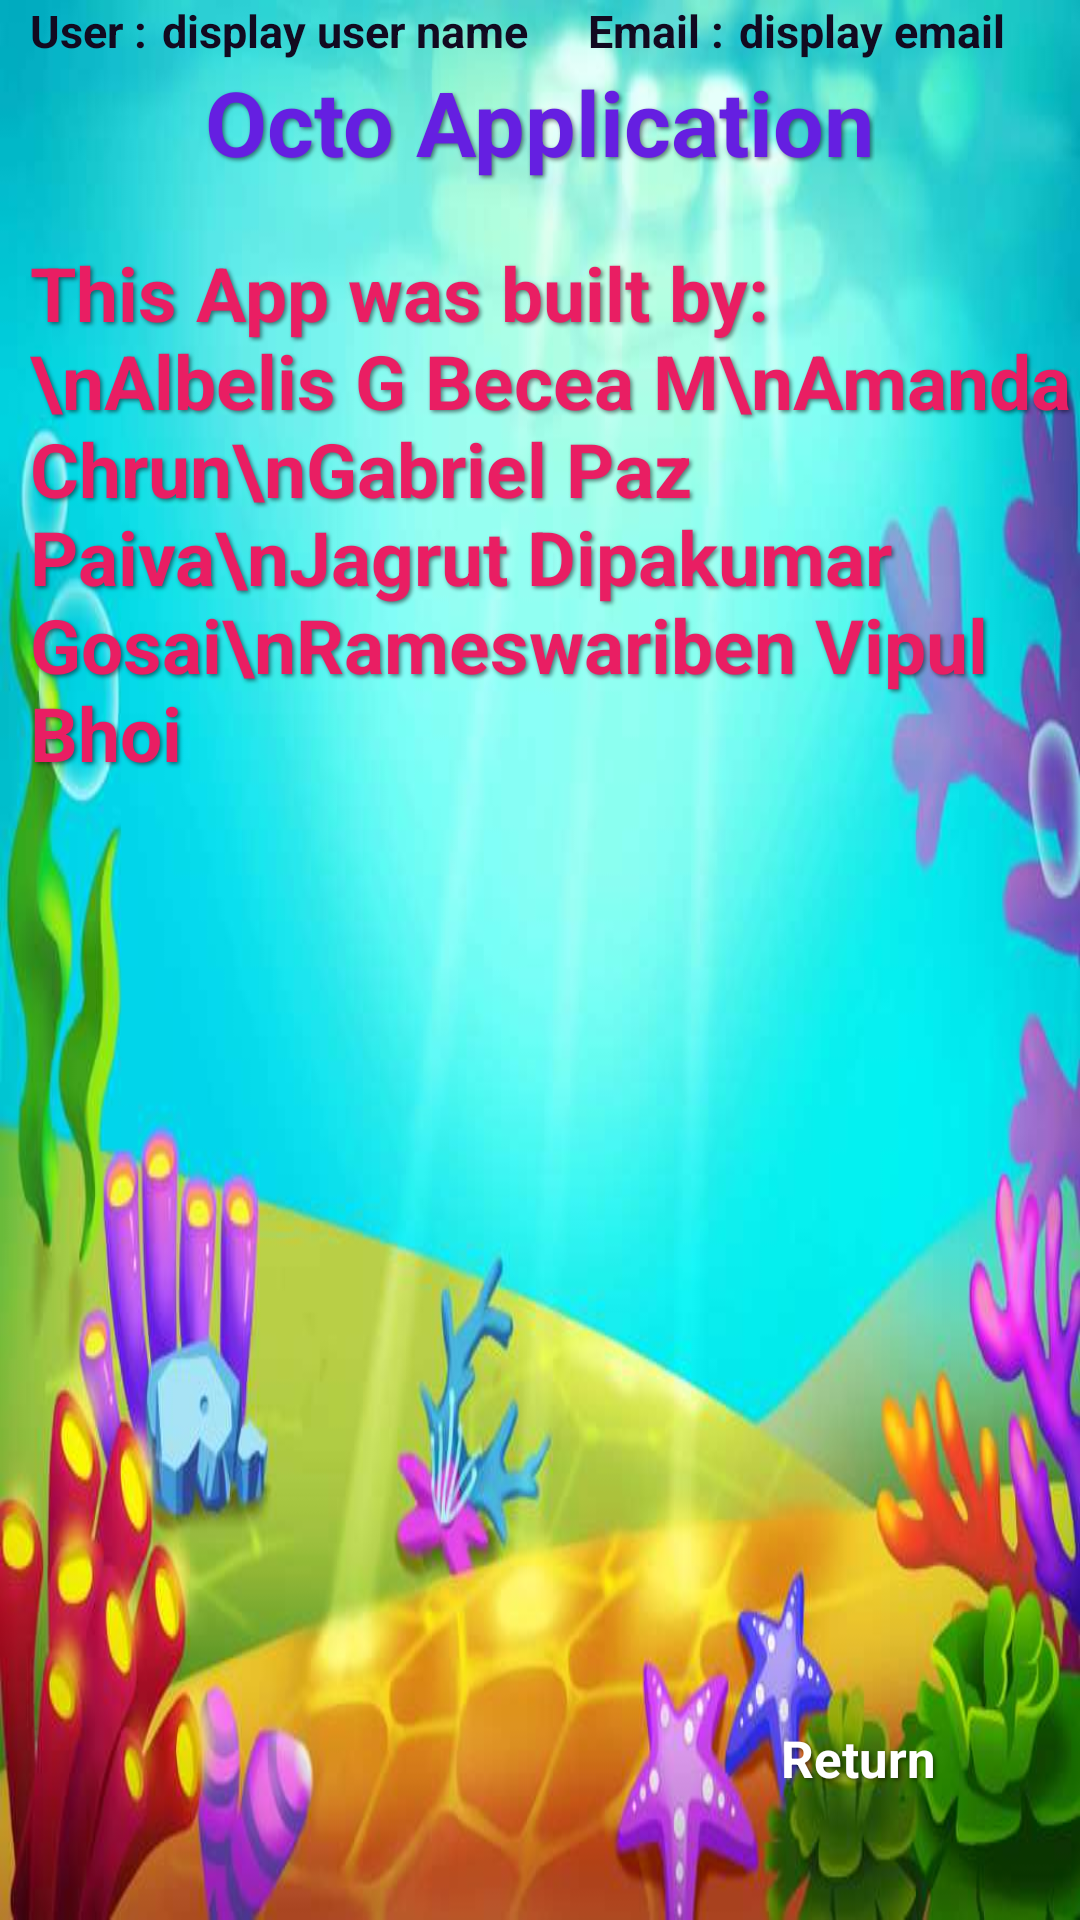

Here is an Android app screen rendered from its layout file. Give the layout XML and the strings, colors and styles it references.
<!-- AndroidManifest.xml: application theme Theme.PrjOctoAndroidApp -->
<!-- res/layout/activity_user_account.xml -->
<?xml version="1.0" encoding="utf-8"?>
<androidx.constraintlayout.widget.ConstraintLayout xmlns:android="http://schemas.android.com/apk/res/android"
    xmlns:app="http://schemas.android.com/apk/res-auto"
    xmlns:tools="http://schemas.android.com/tools"
    android:layout_width="match_parent"
    android:layout_height="match_parent"
    tools:context=".UserAccountActivity">


    <ImageView
        android:id="@+id/imgBackground"
        android:layout_width="fill_parent"
        android:layout_height="fill_parent"
        app:layout_constraintLeft_toLeftOf="parent"
        app:layout_constraintRight_toRightOf="parent"
        app:layout_constraintTop_toTopOf="parent"
        app:layout_constraintBottom_toBottomOf="parent"
        android:scaleType="fitXY"
        android:src="@drawable/adobestock_107576651"
        android:contentDescription="background" />
    <TextView
        android:id="@+id/tvUsernameLbl"
        style="@style/SubTitles"
        android:layout_width="wrap_content"
        android:layout_height="wrap_content"
        app:layout_constraintTop_toTopOf="parent"
        app:layout_constraintLeft_toLeftOf="parent"
        android:layout_marginStart="10dp"
        android:textSize="15sp"
        android:labelFor="@id/tvUsername"
        android:text="User :" />

    <TextView
        android:id="@+id/tvUsername"
        style="@style/SubTitles"
        android:layout_width="wrap_content"
        android:layout_height="wrap_content"
        app:layout_constraintBaseline_toBaselineOf="@id/tvUsernameLbl"
        app:layout_constraintStart_toEndOf="@id/tvUsernameLbl"
        app:layout_constraintLeft_toLeftOf="parent"
        app:layout_constraintRight_toRightOf="parent"
        android:layout_marginTop="30dp"
        android:layout_marginStart="5dp"
        android:textSize="15sp"
        android:text="display user name" />
    <TextView
        android:id="@+id/tvEmailLbl"
        style="@style/SubTitles"
        android:layout_width="wrap_content"
        android:layout_height="wrap_content"
        app:layout_constraintLeft_toRightOf="@id/tvUsername"
        app:layout_constraintBaseline_toBaselineOf="@id/tvUsername"
        android:layout_marginStart="20dp"
        android:textSize="15sp"
        android:labelFor="@id/tvEmail"
        android:text="Email :" />

    <TextView
        android:id="@+id/tvEmail"
        style="@style/SubTitles"
        android:layout_width="wrap_content"
        android:layout_height="wrap_content"
        app:layout_constraintBaseline_toBaselineOf="@id/tvEmailLbl"
        app:layout_constraintStart_toEndOf="@id/tvEmailLbl"
        android:layout_marginStart="5dp"
        android:layout_marginTop="30dp"
        android:textSize="15sp"
        android:labelFor="@id/edUserEmail"
        android:text="display email" />
    <TextView
        android:id="@+id/tvTitle"
        style="@style/Titles"
        android:layout_width="wrap_content"
        android:layout_height="wrap_content"
        app:layout_constraintLeft_toLeftOf="parent"
        app:layout_constraintRight_toRightOf="parent"
        app:layout_constraintTop_toBottomOf="@id/tvEmailLbl"
        android:text="Octo Application" />


    <Button
        android:id="@+id/btnReturn"
        style="@style/buttons"
        android:layout_width="wrap_content"
        android:layout_height="wrap_content"
        app:layout_constraintRight_toRightOf="parent"
        app:layout_constraintBottom_toBottomOf="parent"
        android:layout_marginBottom="30dp"
        android:layout_marginEnd="30dp"
        android:textAllCaps="false"
        android:text="Return"
        android:backgroundTint="@color/purple_500"
        android:background="@drawable/button_selector"
        app:backgroundTint="@null"/>

    <TextView
        android:id="@+id/textView4"
        style="@style/SubTitles_2"
        android:layout_width="wrap_content"
        android:layout_height="wrap_content"
        app:layout_constraintTop_toBottomOf="@id/tvTitle"
        app:layout_constraintRight_toRightOf="parent"
        app:layout_constraintLeft_toLeftOf="parent"
        android:layout_marginLeft="20dp"
        android:layout_marginTop="20dp"
        android:textSize="25sp"
        android:backgroundTint="@color/white"
        android:text="This App was built by: \nAlbelis G Becea M\nAmanda Chrun\nGabriel Paz Paiva\nJagrut Dipakumar Gosai\nRameswariben Vipul Bhoi

        " />

</androidx.constraintlayout.widget.ConstraintLayout>
<!-- resources referenced by this layout -->
<resources>
  <color name="purple_500">#FF6200EE</color>
  <color name="white">#FFFFFFFF</color>
  <!-- drawable adobestock_107576651: jpeg bitmap (drawable, 43409 bytes) -->
  <!-- drawable button_selector (drawable) -->
  <?xml version="1.0" encoding="utf-8"?>
  <selector xmlns:android="http://schemas.android.com/apk/res/android">
      <item android:state_pressed="true" android:drawable="@drawable/button_pressed"></item>
      <item android:state_pressed="false" android:drawable="@drawable/button_released"></item>
  </selector>
  <style name="SubTitles">
          <item name="fontFamily">@font/andika_new_basic_bold</item>
          <item name="android:textStyle">bold</item>
          <item name="android:textSize">15sp</item>
          <item name="android:textColor">#120A20</item>
  
      </style>
  <style name="SubTitles_2">
          <item name="fontFamily">@font/andika_new_basic_bold</item>
          <item name="android:textStyle">bold</item>
          <item name="android:textSize">18sp</item>
          <item name="android:textColor">#E91E63</item>
          <item name="android:shadowColor">@color/text_shadow</item>
          <item name="android:shadowDx">2</item>
          <item name="android:shadowDy">2</item>
          <item name="android:shadowRadius">3</item>
  
      </style>
  <style name="Titles">
          <item name="fontFamily">@font/andika_new_basic_bold</item>
          <item name="android:textStyle">bold</item>
          <item name="android:textSize">30sp</item>
          <item name="android:textColor">#651FE1</item>
          <item name="android:shadowColor">@color/text_shadow</item>
          <item name="android:shadowDx">2</item>
          <item name="android:shadowDy">2</item>
          <item name="android:shadowRadius">3</item>
      </style>
  <style name="buttons">
          <item name="fontFamily">@font/andika_new_basic_bold</item>
          <item name="android:textSize">17sp</item>
          <item name="android:textStyle">bold</item>
          <item name="android:textColor">@color/white</item>
          <item name="android:shadowColor">@color/text_shadow</item>
          <item name="android:shadowDx">2</item>
          <item name="android:shadowDy">2</item>
          <item name="android:shadowRadius">3</item>
  
      </style>
  <style name="Theme.PrjOctoAndroidApp" parent="Theme.MaterialComponents.DayNight.DarkActionBar">
          
          <item name="colorPrimary">@color/purple_500</item>
          <item name="colorPrimaryVariant">@color/purple_700</item>
          <item name="colorOnPrimary">@color/white</item>
          
          <item name="colorSecondary">@color/teal_200</item>
          <item name="colorSecondaryVariant">@color/teal_700</item>
          <item name="colorOnSecondary">@color/black</item>
          
          <item name="android:statusBarColor" tools:targetApi="l">?attr/colorPrimaryVariant</item>
          
      </style>
  <!-- drawable button_released (drawable) -->
  <?xml version="1.0" encoding="utf-8"?>
  <shape xmlns:android="http://schemas.android.com/apk/res/android">
      <solid android:color="#B0DAD6"></solid>
      <corners android:radius="20dp"></corners>
  </shape>
  <color name="text_shadow">#7F000000</color>
  <color name="purple_700">#FF3700B3</color>
  <color name="teal_200">#FF03DAC5</color>
  <color name="teal_700">#FF018786</color>
  <color name="black">#FF000000</color>
</resources>
